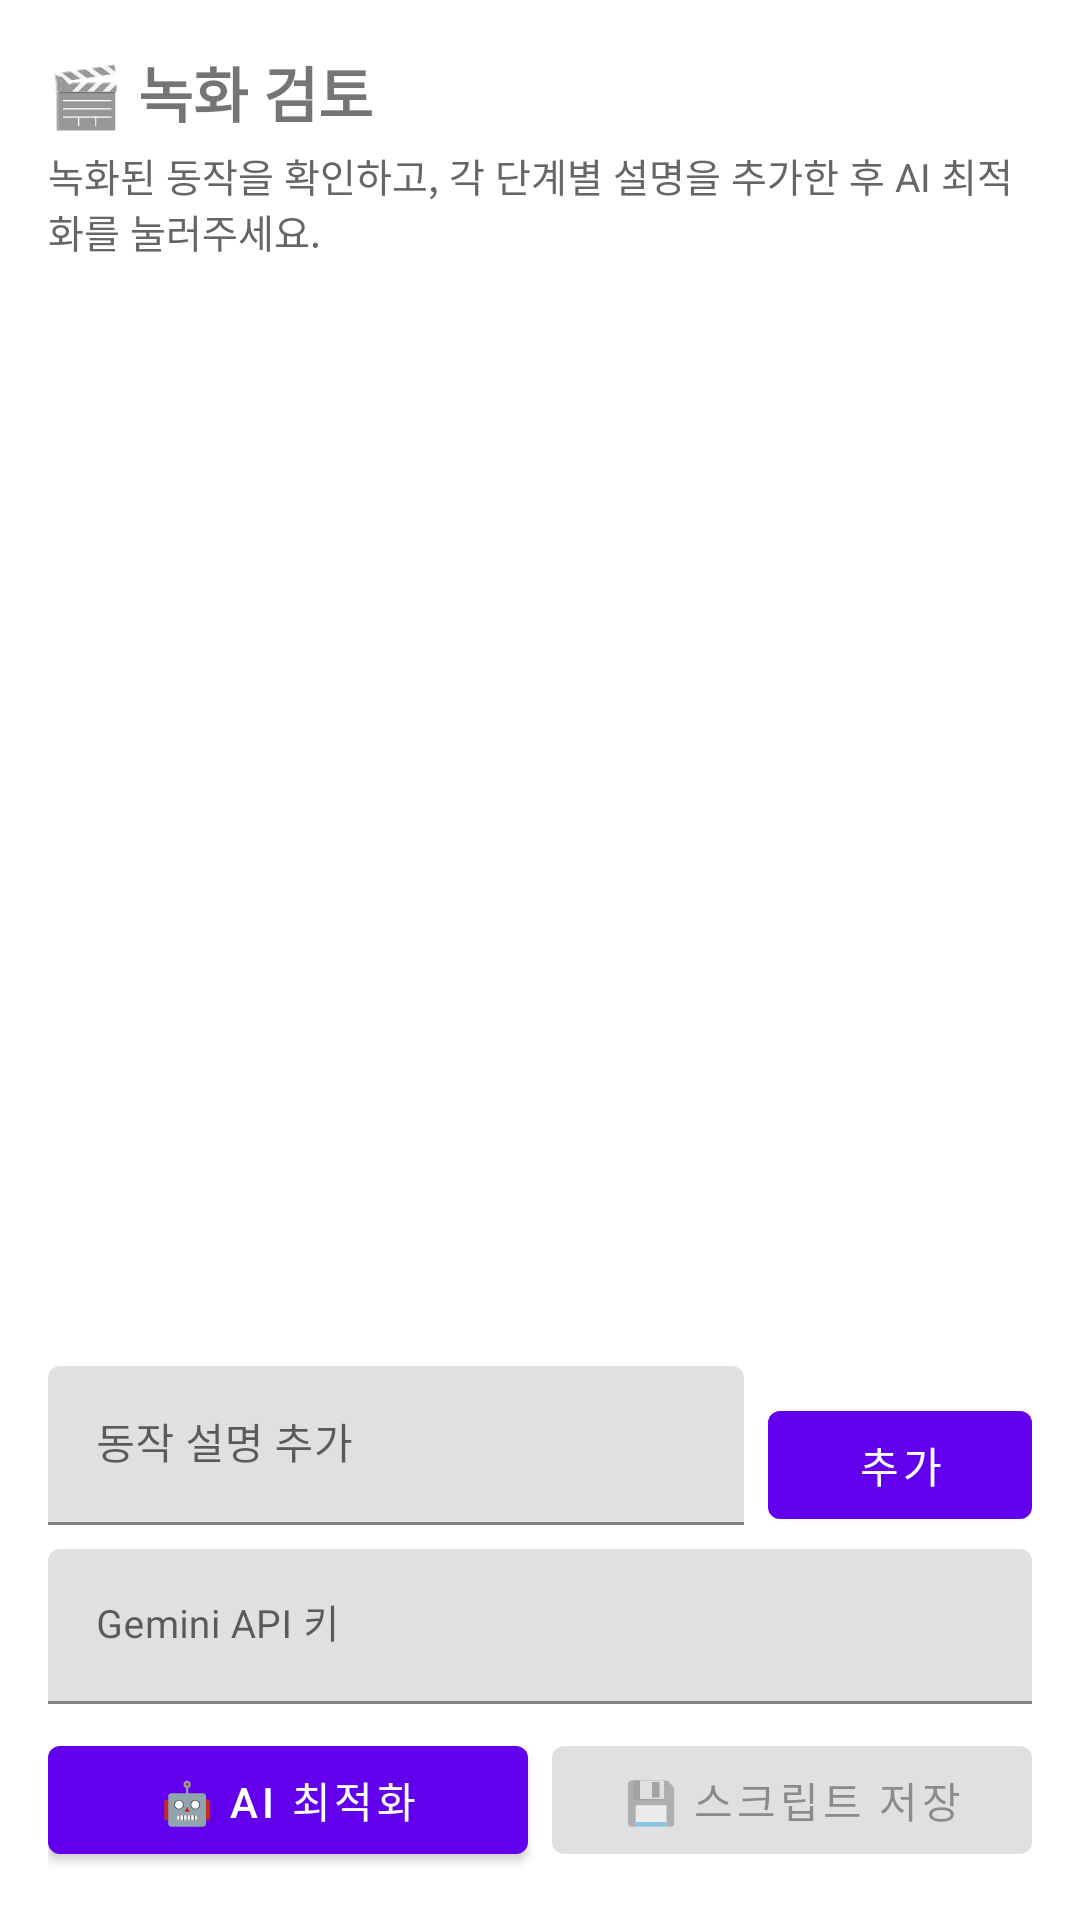

The Android layout XML behind this screen, and the referenced resources:
<!-- AndroidManifest.xml: activity theme Theme.SmartTechAuto -->
<!-- res/layout/activity_recording_review.xml -->
<?xml version="1.0" encoding="utf-8"?>
<LinearLayout xmlns:android="http://schemas.android.com/apk/res/android"
    xmlns:app="http://schemas.android.com/apk/res-auto"
    android:layout_width="match_parent"
    android:layout_height="match_parent"
    android:orientation="vertical"
    android:padding="16dp">

    <TextView
        android:layout_width="match_parent"
        android:layout_height="wrap_content"
        android:text="🎬 녹화 검토"
        android:textSize="20sp"
        android:textStyle="bold" />

    <TextView
        android:layout_width="match_parent"
        android:layout_height="wrap_content"
        android:layout_marginTop="4dp"
        android:text="녹화된 동작을 확인하고, 각 단계별 설명을 추가한 후 AI 최적화를 눌러주세요."
        android:textSize="13sp"
        android:textColor="#666" />

    <TextView
        android:id="@+id/tv_empty"
        android:layout_width="match_parent"
        android:layout_height="wrap_content"
        android:layout_marginTop="16dp"
        android:text="녹화된 동작이 없습니다."
        android:textSize="14sp"
        android:textColor="#999"
        android:visibility="gone" />

    <androidx.recyclerview.widget.RecyclerView
        android:id="@+id/rv_recorded"
        android:layout_width="match_parent"
        android:layout_height="0dp"
        android:layout_marginTop="12dp"
        android:layout_weight="1" />

    <LinearLayout
        android:layout_width="match_parent"
        android:layout_height="wrap_content"
        android:layout_marginTop="8dp"
        android:orientation="horizontal">

        <com.google.android.material.textfield.TextInputLayout
            android:id="@+id/til_note"
            android:layout_width="0dp"
            android:layout_height="wrap_content"
            android:layout_weight="1"
            android:hint="동작 설명 추가"
            app:endIconMode="clear_text">

            <com.google.android.material.textfield.TextInputEditText
                android:id="@+id/et_note"
                android:layout_width="match_parent"
                android:layout_height="wrap_content"
                android:inputType="text"
                android:maxLines="1"
                android:textSize="14sp" />

        </com.google.android.material.textfield.TextInputLayout>

        <com.google.android.material.button.MaterialButton
            android:id="@+id/btn_add_note"
            android:layout_width="wrap_content"
            android:layout_height="wrap_content"
            android:layout_marginStart="8dp"
            android:text="추가" />

    </LinearLayout>

    <com.google.android.material.textfield.TextInputLayout
        android:id="@+id/til_api_key"
        android:layout_width="match_parent"
        android:layout_height="wrap_content"
        android:layout_marginTop="8dp"
        android:hint="Gemini API 키"
        app:endIconMode="clear_text"
        app:passwordToggleEnabled="true">

        <com.google.android.material.textfield.TextInputEditText
            android:id="@+id/et_api_key"
            android:layout_width="match_parent"
            android:layout_height="wrap_content"
            android:inputType="textPassword"
            android:textSize="13sp" />

    </com.google.android.material.textfield.TextInputLayout>

    <ProgressBar
        android:id="@+id/progress_bar"
        android:layout_width="wrap_content"
        android:layout_height="wrap_content"
        android:layout_gravity="center"
        android:layout_marginTop="4dp"
        android:visibility="gone" />

    <TextView
        android:id="@+id/tv_error"
        android:layout_width="match_parent"
        android:layout_height="wrap_content"
        android:textColor="#D32F2F"
        android:textSize="13sp"
        android:visibility="gone" />

    <LinearLayout
        android:layout_width="match_parent"
        android:layout_height="wrap_content"
        android:layout_marginTop="8dp"
        android:orientation="horizontal">

        <com.google.android.material.button.MaterialButton
            android:id="@+id/btn_optimize"
            android:layout_width="0dp"
            android:layout_height="48dp"
            android:layout_weight="1"
            android:layout_marginEnd="4dp"
            android:text="🤖 AI 최적화" />

        <com.google.android.material.button.MaterialButton
            android:id="@+id/btn_save"
            android:layout_width="0dp"
            android:layout_height="48dp"
            android:layout_weight="1"
            android:layout_marginStart="4dp"
            android:text="💾 스크립트 저장"
            android:enabled="false" />

    </LinearLayout>

</LinearLayout>
<!-- resources referenced by this layout -->
<resources>
  <style name="Theme.SmartTechAuto" parent="Theme.MaterialComponents.DayNight.DarkActionBar">
          <item name="colorPrimary">@color/purple_500</item>
          <item name="colorPrimaryDark">@color/purple_700</item>
          <item name="colorAccent">@color/teal_200</item>
      </style>
  <!-- not gathered from this repository: default colours our renderer supplied (Android Studio template values) -->
  <color name="purple_500">#FF6200EE</color>
  <color name="purple_700">#FF3700B3</color>
  <color name="teal_200">#FF03DAC5</color>
</resources>
